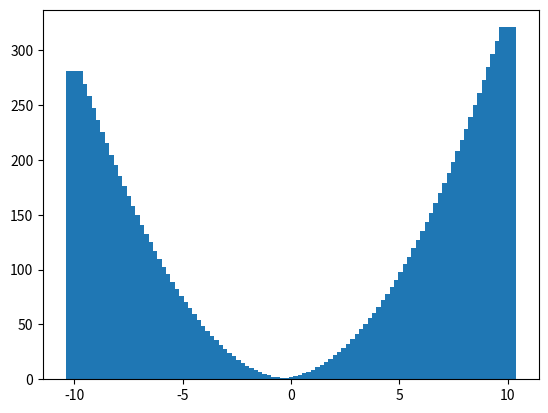

Write the Python code that produced this figure.
import numpy as np
import matplotlib.pyplot as plt
wektor = np.array([3,2,1])
x = np.linspace(-10,10,100)
def horner(wektor,x):
    wyjsciowy = wektor[0]
    for i in range(1, len(wektor)):
        wyjsciowy = wyjsciowy *  x + wektor[i] 
    return wyjsciowy

y = (horner(wektor,x))

# plt.plot(x,y)
# plt.show()

def calka(a,b,L):
    dx = (b - a)/L
    calka = 0
    for i in range(L):
        x_i = a + i * dx
        calka += horner(wektor, x_i)
    return calka * dx,L
print(calka(0,2,10000))
kolumny = (calka(0,2,10000))[1]

plt.bar(x,horner(wektor,x))
plt.show()